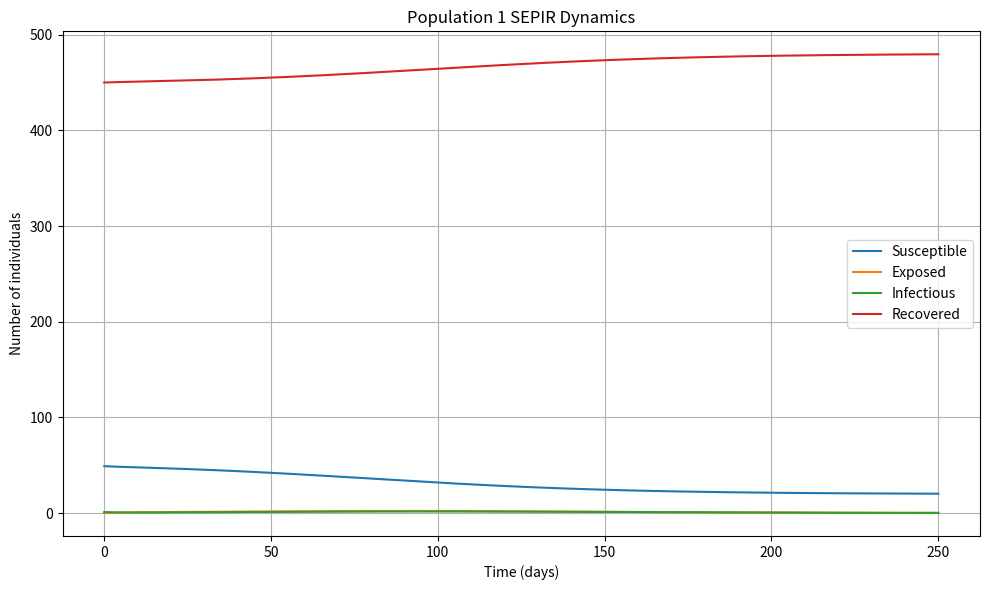
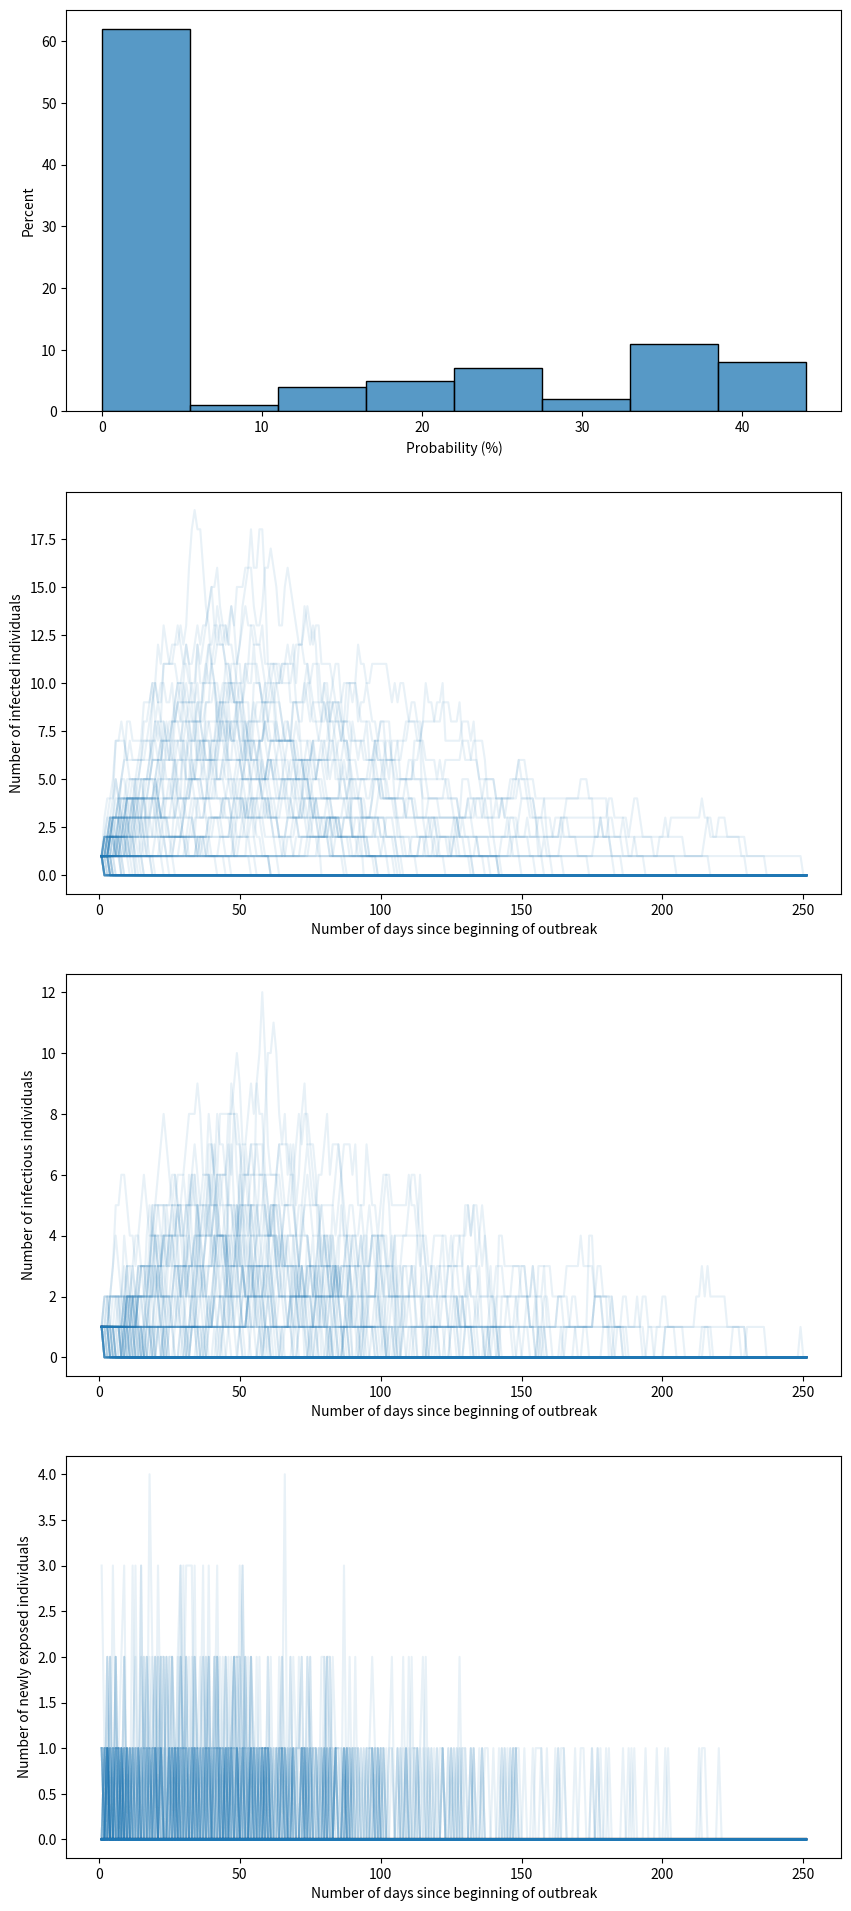

Here is the Python script that generated these plots, in order:
#!/usr/bin/env python3
# -*- coding: utf-8 -*-
"""
Created on Sun Feb 16 12:19:50 2025

[redacted]
"""

# %% Imports and parameters
###########################
import sys
import numpy as np
import pandas as pd
import matplotlib.pyplot as plt
import seaborn as sns
import time
import copy

# %% Print options
##################
pd.set_option('display.precision', 1)
np.set_printoptions(precision=4)
np.set_printoptions(linewidth=185)
pd.set_option('display.width', 185)
pd.set_option('display.max_columns', None)
pd.set_option('display.max_rows', None)
pd.options.display.float_format = '{:,.4}'.format
np.set_printoptions(threshold=sys.maxsize)

# %% Functions
##############

def transform_matrix_to_long_df(
        np_array, colnames=None, id_col='time_idx', id_values=None,
        var_name='idx', value_name='value'):
    """
    Takes a 2D numpy array where each column represents a given simulation
    and each row an observation (ie, a date), and transforms the data in
    a pandas dataframe in a long format.
    """

    if colnames is None:
        colnames = list(range(np_array.shape[1]))

    if id_values is None:
        id_values = list(range(np_array.shape[0]))

    df_wide = pd.DataFrame(np_array, columns=colnames)
    df_wide[id_col] = id_values
    df_long = pd.melt(
        df_wide,
        id_vars=id_col,
        var_name=var_name,
        value_name=value_name,
        value_vars=colnames
    )

    df_long.apply(pd.to_numeric, errors="coerce")

    return df_long


def calculate_np_moving_average(
        np_array, window, shorter_window_beginning=True):
    """
    This takes a numpy 2-dimensional array and computes moving averages along
    the columns: each row represents a different time series.

    Parameters
    ----------
    np_array : numpy 2D array
        DESCRIPTION.
    window : int
        Length of moving average window.
    shorter_window_beginning : boolean, optional
        If True, we calculate the moving average for the first few observations
        (length window - 1) using the shorter window of available data. If 
        False, values are NAs.

    Returns
    -------
    numpy 2D array of same size as input.

    """

    np_array_ma = np_array.copy()

    if shorter_window_beginning:
        starting_col = 0
    else:
        starting_col = window - 1
    for i in range(starting_col, np_array_ma.shape[1]):
        window_i = min(window, i + 1)
        np_array_ma[:, i] = np_array[:, i - window_i + 1:i + 1].mean(axis=1)

    return np_array_ma


def get_percentile_from_list(
        values_list, percentile_value, error_value=0.0):
    if len(values_list) > 0:
        return np.percentile(values_list, q=percentile_value)
    else:
        return error_value


# %% Model
##########
class MetapopulationSEPIR:

    def __init__(self, params):
        """
        Initialize metapopulation SEPIR model
        
        Parameters:
        params: dictionary with disease parameters and movement rates
        N: array of population sizes
        I0: array of initial infectious cases
        T: total simulation time
        dt: time step size
        """
        self.n_pop = len(params['population'])  # number of populations
        self.N = np.array(params['population'])  # population size
        self.dt = params['time_step_days']
        self.n_steps = 1 + int(
            params['sim_duration_days'] / self.dt)  # number of time steps

        # Stochastic simulations
        self.is_stochastic = params['is_stochastic']
        if self.is_stochastic:
            self.RNG = None

        # Number contacts
        self.school_contacts = params['school_contacts']
        self.other_contacts_base = params['other_contacts']
        self.total_contacts = self.school_contacts + self.other_contacts_base

        # Disease parameters
        beta = params['R0'] / (params["infectious_period"] * self.total_contacts)

        self.beta = beta  # transmission rate
        self.sigma = 1.0 / params["incubation_period"]  # rate of progression from E to I
        self.gamma = 1.0 / params["infectious_period"] # recovery rate

        # Time array
        self.t = np.linspace(0, params['sim_duration_days'], self.n_steps)

        # Initialize compartments as 2D arrays [time_step, population]
        self.S = np.zeros((self.n_steps, self.n_pop))
        self.E = np.zeros((self.n_steps, self.n_pop))
        self.P = np.zeros((self.n_steps, self.n_pop))
        self.I = np.zeros((self.n_steps, self.n_pop))
        self.R = np.zeros((self.n_steps, self.n_pop))

        # Add storage of transition variables
        # Used to compute incidence
        # Looks like we are currently not using P so skipping that
        self.S_to_E = np.zeros((self.n_steps, self.n_pop))
        self.E_to_I = np.zeros((self.n_steps, self.n_pop))
        self.I_to_R = np.zeros((self.n_steps, self.n_pop))

        # Set initial conditions
        self.I[0] = np.array(params['I0'])
        self.R[0] = [
            int(self.N[i_pop] * params['vaccinated_percent'][i_pop])
            for i_pop in range(self.n_pop)
        ]
        self.R[0] = [
            min(self.R[0, i_pop], self.N[i_pop] - self.I[0, i_pop])
            for i_pop in range(self.n_pop)
        ]
        self.S[0] = self.N - self.I[0] - self.R[0]

        # Current step tracker
        self.current_step = 0

    def get_compartment_transition(self, rate, compartment_count):
        """
        For a given compartment and a given rate, this calculates the number
        of individuals transitioning out of the compartment.
        The calculations is either deterministic or stochastic.

        Parameters
        ----------
        rate : double
            Force of infection for new infected, rate out of compartment
            otherwise.
        compartment_count : double
            Number of individuals in compartment.

        Returns
        -------
        Number of individuals leaving compartment.

        """
        total_rate = rate * compartment_count

        if self.is_stochastic:
            delta = self.RNG.poisson(total_rate)
        else:
            delta = total_rate

        delta = min(delta, compartment_count)

        return delta

    def calculate_compartment_updates(self, i_pop) -> dict:
        """
        Calculates changes in compartments for population i_pop.

        Parameters
        ----------
        i_pop : int
            Index of population.

        Returns
        -------
        dict:
            Keys are: "dS, dE, dI, dR, dS_out, dE_out, dI_out",
            Values are the quantities at time `self.current_step`.

        """
        t = self.current_step
        dt = self.dt

        force_of_infection = self.beta * self.total_contacts * dt * \
                             self.I[t, i_pop] / self.N[i_pop]

        dS_out = self.get_compartment_transition(force_of_infection, self.S[t, i_pop])
        dE_out = self.get_compartment_transition(self.sigma * dt, self.E[t, i_pop])
        dI_out = self.get_compartment_transition(self.gamma * dt, self.I[t, i_pop])

        dS = -dS_out
        dE = dS_out - dE_out
        dI = dE_out - dI_out
        dR = dI_out

        updates_dict = {"dS": dS, "dE": dE, "dI": dI, "dR": dR,
                        "dS_out": dS_out, "dE_out": dE_out, "dI_out": dI_out}

        return updates_dict

    def step(self):
        """Calculate one time step using Euler's method"""
        if self.current_step >= self.n_steps - 1:
            return False

        # Loop through populations
        for i_pop in range(self.n_pop):
            updates = self.calculate_compartment_updates(i_pop)

            # Update compartments using Euler's method
            self.S[self.current_step + 1, i_pop] = self.S[self.current_step, i_pop] + updates["dS"]
            self.E[self.current_step + 1, i_pop] = self.E[self.current_step, i_pop] + updates["dE"]
            self.I[self.current_step + 1, i_pop] = self.I[self.current_step, i_pop] + updates["dI"]
            self.R[self.current_step + 1, i_pop] = self.R[self.current_step, i_pop] + updates["dR"]

            # Also update transition variables history
            self.S_to_E[self.current_step + 1, i_pop] = updates["dS_out"]
            self.E_to_I[self.current_step + 1, i_pop] = updates["dE_out"]
            self.I_to_R[self.current_step + 1, i_pop] = updates["dI_out"]

        self.current_step += 1
        return True

    def simulate(self):
        """Run simulation for all time steps"""
        while self.step():
            pass

    def plot_results(self):
        """Plot the results for all populations"""
        fig, axes = plt.subplots(self.n_pop, 1, figsize=(10, 6 * self.n_pop))
        if self.n_pop == 1:
            axes = [axes]

        for pop in range(self.n_pop):
            ax = axes[pop]
            ax.plot(self.t, self.S[:, pop], label='Susceptible')
            ax.plot(self.t, self.E[:, pop], label='Exposed')
            ax.plot(self.t, self.I[:, pop], label='Infectious')
            ax.plot(self.t, self.R[:, pop], label='Recovered')
            ax.set_xlabel('Time (days)')
            ax.set_ylabel('Number of individuals')
            ax.set_title(f'Population {pop + 1} SEPIR Dynamics')
            ax.legend()
            ax.grid(True)

        plt.tight_layout()
        plt.show()


class StochasticSimulations:
    """
    Runs stochastic simulations based on passed parameters, and then calculates
    summary statistics and creates plots.
    """

    def __init__(self, params, n_sim, print_summary_stats=False,
                 show_plots=True):
        self.params = copy.deepcopy(params)
        self.params['sigma'] = 1.0 / self.params['incubation_period']
        self.params['gamma'] = 1.0 / self.params['infectious_period']

        self.RNG = np.random.Generator(np.random.MT19937(seed=params["RNG_starting_seed"]))

        self.n_sim = n_sim
        self.print_summary_stats = print_summary_stats
        self.show_plots = show_plots
        self.steps_per_day = int(np.round(1.0 / params['time_step_days'], 0))

        self.nb_infected_school1 = np.zeros(shape=(n_sim))
        self.infectious_school_1 = np.zeros(shape=(n_sim, params['sim_duration_days'] + 1))
        self.infected_school_1 = np.zeros(shape=(n_sim, params['sim_duration_days'] + 1))
        self.incidence_school_1 = np.zeros(shape=(n_sim, params['sim_duration_days'] + 1))

        self.run_stochastic_model()
        self.calculate_summary_statistics_stochastic_runs()
        self.create_plots()

    def run_stochastic_model(self):

        for i_sim in range(self.n_sim):

            # Create and run model
            model = MetapopulationSEPIR(self.params)
            model.RNG = self.RNG
            model.simulate()

            self.cumulative_new_infected_pop_1 = model.R[:, 0] - model.R[0, 0] - params['I0'][0]
            self.nb_infected_school1[i_sim] = self.cumulative_new_infected_pop_1[-1]

            self.infectious_school_1[i_sim, :] = (
                model.I[::self.steps_per_day, 0]
            )
            self.infected_school_1[i_sim, :] = (
                    model.I[::self.steps_per_day, 0] + model.E[::self.steps_per_day, 0]
            )

            # [redacted]
            # "just the number of new transitions from S to E"
            # Note -- because incidence is S_to_E at a given time (and not cumulative),
            #   we have to SUM all the people that move from S_to_E within a day --
            #   i.e. summing all the people that move from S to E over self.steps_per_day --
            #   this is DIFFERENT than checking I every day (every self.steps_per_day)
            
            S_to_E_school_1 = model.S_to_E[:, 0]
            total_steps = len(S_to_E_school_1)

            self.incidence_school_1[i_sim, :] = \
                np.add.reduceat(S_to_E_school_1, np.arange(0, total_steps, self.steps_per_day))

            # assert np.sum(self.incidence_school_1[i_sim, :]) == \
            #       self.cumulative_new_infected_pop_1[-1]

            self.incidence_school_1_7day_ma = calculate_np_moving_average(
                self.incidence_school_1, 7, shorter_window_beginning=True
            )

            self.infected_school_1_7day_ma = calculate_np_moving_average(
                self.infected_school_1, 7, shorter_window_beginning=True)

            self.model = model

        return

    def calculate_summary_statistics_stochastic_runs(self):

        unique, counts = np.unique(self.nb_infected_school1, return_counts=True)
        df_infected_1 = pd.DataFrame({
            'nb_infected': unique,
            'nb_simulation': counts
        })
        df_infected_1['probability'] = df_infected_1['nb_simulation'] / self.n_sim

        median_nb_infected = np.median(self.nb_infected_school1)
        self.index_sim_closest_median = min(
            range(len(self.nb_infected_school1)),
            key=lambda i: abs(self.nb_infected_school1[i] - median_nb_infected)
        )

        self.probability_5_plus_cases = df_infected_1.loc[
            df_infected_1['nb_infected'] >= 5, 'probability'].sum()
        self.probability_10_plus_cases = df_infected_1.loc[
            df_infected_1['nb_infected'] >= 10, 'probability'].sum()
        self.probability_20_plus_cases = df_infected_1.loc[
            df_infected_1['nb_infected'] >= 20, 'probability'].sum()

        p_5_pct = '{:.0%}'.format(self.probability_5_plus_cases)
        p_10_pct = '{:.0%}'.format(self.probability_10_plus_cases)
        p_20_pct = '{:.0%}'.format(self.probability_20_plus_cases)

        self.expected_infections_all_sim = self.nb_infected_school1.mean()
        df_over_20 = df_infected_1.loc[
            df_infected_1['nb_infected'] >= 20]  # , 'nb_infected']
        if len(df_over_20) > 0:
            self.expected_outbreak_size = params['I0'][0] + \
                                          (df_over_20['nb_infected'] * df_over_20['probability']).sum() / \
                                          df_over_20['probability'].sum()
            cases_over_20 = self.nb_infected_school1[
                self.nb_infected_school1 >= 20]
            quantile_list = [0, 2.5, 5, 10, 25, 50, 75, 90, 95, 97.5, 100]
            self.expected_outbreak_quantiles = {
                q: get_percentile_from_list(cases_over_20, q)
                for q in quantile_list
            }

        else:
            self.expected_outbreak_size = 'NA'
            self.expected_outbreak_size_min = 'NA'
            self.expected_outbreak_size_max = 'NA'
        self.df_infected_1 = df_infected_1

        if self.print_summary_stats:
            print('Probability of 5 or more cases in outbreak:', p_5_pct)
            print('Probability of 10 or more cases in outbreak:', p_10_pct)
            print('Probability of 20 or more cases in outbreak:', p_20_pct)

            print('Expected number of infections across all simulations:',
                  int(self.expected_infections_all_sim), 'cases')

            if self.expected_outbreak_size == 'NA':
                expected_outbreak_size_print = self.expected_outbreak_size
            else:
                expected_outbreak_size_print = int(self.expected_outbreak_size)
            print('Expected number of infections across outbreaks of size 20 or more:',
                  expected_outbreak_size_print, 'cases')

        return

    def create_plots(self):
        self.df_spaghetti_infected = transform_matrix_to_long_df(
            self.infected_school_1.T,
            colnames=list(range(self.n_sim)),
            id_col='day',
            id_values=list(range(1, 2 + params['sim_duration_days'])),
            var_name='simulation_idx',
            value_name='number_infected'
        )
        self.df_spaghetti_infected_ma = transform_matrix_to_long_df(
            self.infected_school_1_7day_ma.T,
            colnames=list(range(self.n_sim)),
            id_col='day',
            id_values=list(range(1, 2 + params['sim_duration_days'])),
            var_name='simulation_idx',
            value_name='number_infected_7_day_ma'
        )
        self.df_spaghetti_infectious = transform_matrix_to_long_df(
            self.infectious_school_1.T,
            colnames=list(range(self.n_sim)),
            id_col='day',
            id_values=list(range(1, 2 + params['sim_duration_days'])),
            var_name='simulation_idx',
            value_name='number_infectious'
        )
        self.df_spaghetti_incidence = transform_matrix_to_long_df(
            self.incidence_school_1.T,
            colnames=list(range(self.n_sim)),
            id_col='day',
            id_values=list(range(1, 2 + params['sim_duration_days'])),
            var_name='simulation_idx',
            value_name='number_incidence'
        )

        if self.show_plots:
            nb_plots = 4
            fig, axs = plt.subplots(nb_plots, 1, figsize=(10, 6 * nb_plots))
            i_plot = 0

            ax = axs[i_plot]
            sns.histplot(
                data=self.nb_infected_school1,
                stat='percent',
                # binwidth=5,
                ax=ax)
            ax.set_xlabel('Total infections')
            ax.set_xlabel('Probability (%)')

            i_plot += 1
            ax = axs[i_plot]
            sns.lineplot(
                data=self.df_spaghetti_infected,
                x='day',
                y='number_infected',
                units='simulation_idx',
                alpha=0.1,
                estimator=None,
                ax=ax
            )
            ax.set_xlabel('Number of days since beginning of outbreak')
            ax.set_ylabel('Number of infected individuals')

            i_plot += 1
            ax = axs[i_plot]
            sns.lineplot(
                data=self.df_spaghetti_infectious,
                x='day',
                y='number_infectious',
                units='simulation_idx',
                alpha=0.1,
                estimator=None,
                ax=ax
            )
            ax.set_xlabel('Number of days since beginning of outbreak')
            ax.set_ylabel('Number of infectious individuals')

            i_plot += 1
            ax = axs[i_plot]
            sns.lineplot(
                data=self.df_spaghetti_incidence,
                x='day',
                y='number_incidence',
                units='simulation_idx',
                alpha=0.1,
                estimator=None,
                ax=ax
            )
            ax.set_xlabel('Number of days since beginning of outbreak')
            ax.set_ylabel('Number of newly exposed individuals')

            plt.show()


def run_deterministic_model(params):
    # # Create and run model
    params_deterministic = copy.deepcopy(params)
    params_deterministic['is_stochastic'] = False
    model_deterministic = MetapopulationSEPIR(params_deterministic)
    model_deterministic.simulate()
    model_deterministic.plot_results()


# Set parameters
# Natural history parameters
# https://www.cdc.gov/measles/hcp/communication-resources/clinical-diagnosis-fact-sheet.html
# Incubation: 11.5 days, so first symptoms 11.5 days since t0
# Rash starts: 3 days after first symptoms, so 14.5 since t0
# Infectious: 4 days before rash (so 10.5 days since t0), 4 days after (18.5 days since t0)

params = {
    'R0': 15.0,  # transmission rate
    # 'sigma': 1/10.5,    # 10.5 days average latent period
    # 'rho': 1/1,         # 1 days average pre-symptomatic period
    # 'gamma': 1/8,       # 7 days average infectious period
    'incubation_period': 10.5,
    'infectious_period': 8.0,
    'school_contacts': 5.63424,
    'other_contacts': 2.2823,
    'population': [500],
    'I0': [1],
    'vaccinated_percent': [0.9],  # number between 0 and 1
    'sim_duration_days': 250,
    'time_step_days': 0.25,
    'is_stochastic': True,  # False for deterministic,
    "RNG_starting_seed": 147125098488
}
n_sim = 100

# %% Main
##########
# Example usage
if __name__ == "__main__":
    run_deterministic_model(params)

    # Stochastic runs
    n_sim = 100
    stochastic_sim = StochasticSimulations(
        params, n_sim, print_summary_stats=True, show_plots=True)
